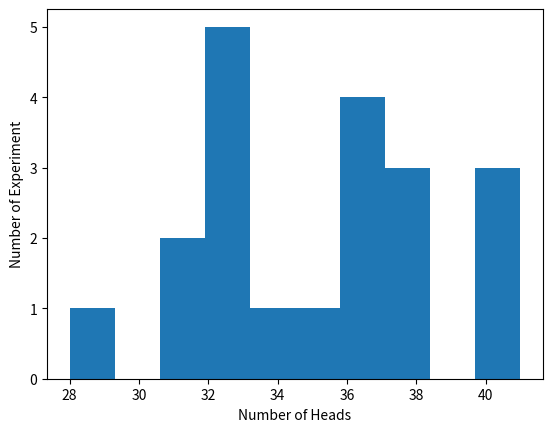

Recreate this plot in Python.
import sys
import random 
import matplotlib.pyplot as plt
import math

#Question 1b for n =20
N = 50
p = 0.7
number_of_heads = 0
number_of_cont_heads = 0
n = 20
freq = []

for j in range(n):
  for i in range(1, N+1):
    toss = random.random()
    if toss < p:
      number_of_heads += 1
  freq.append(number_of_heads)
  number_of_heads = 0

plt.hist(freq)

plt.ylabel('Number of Experiment')
plt.xlabel('Number of Heads');



